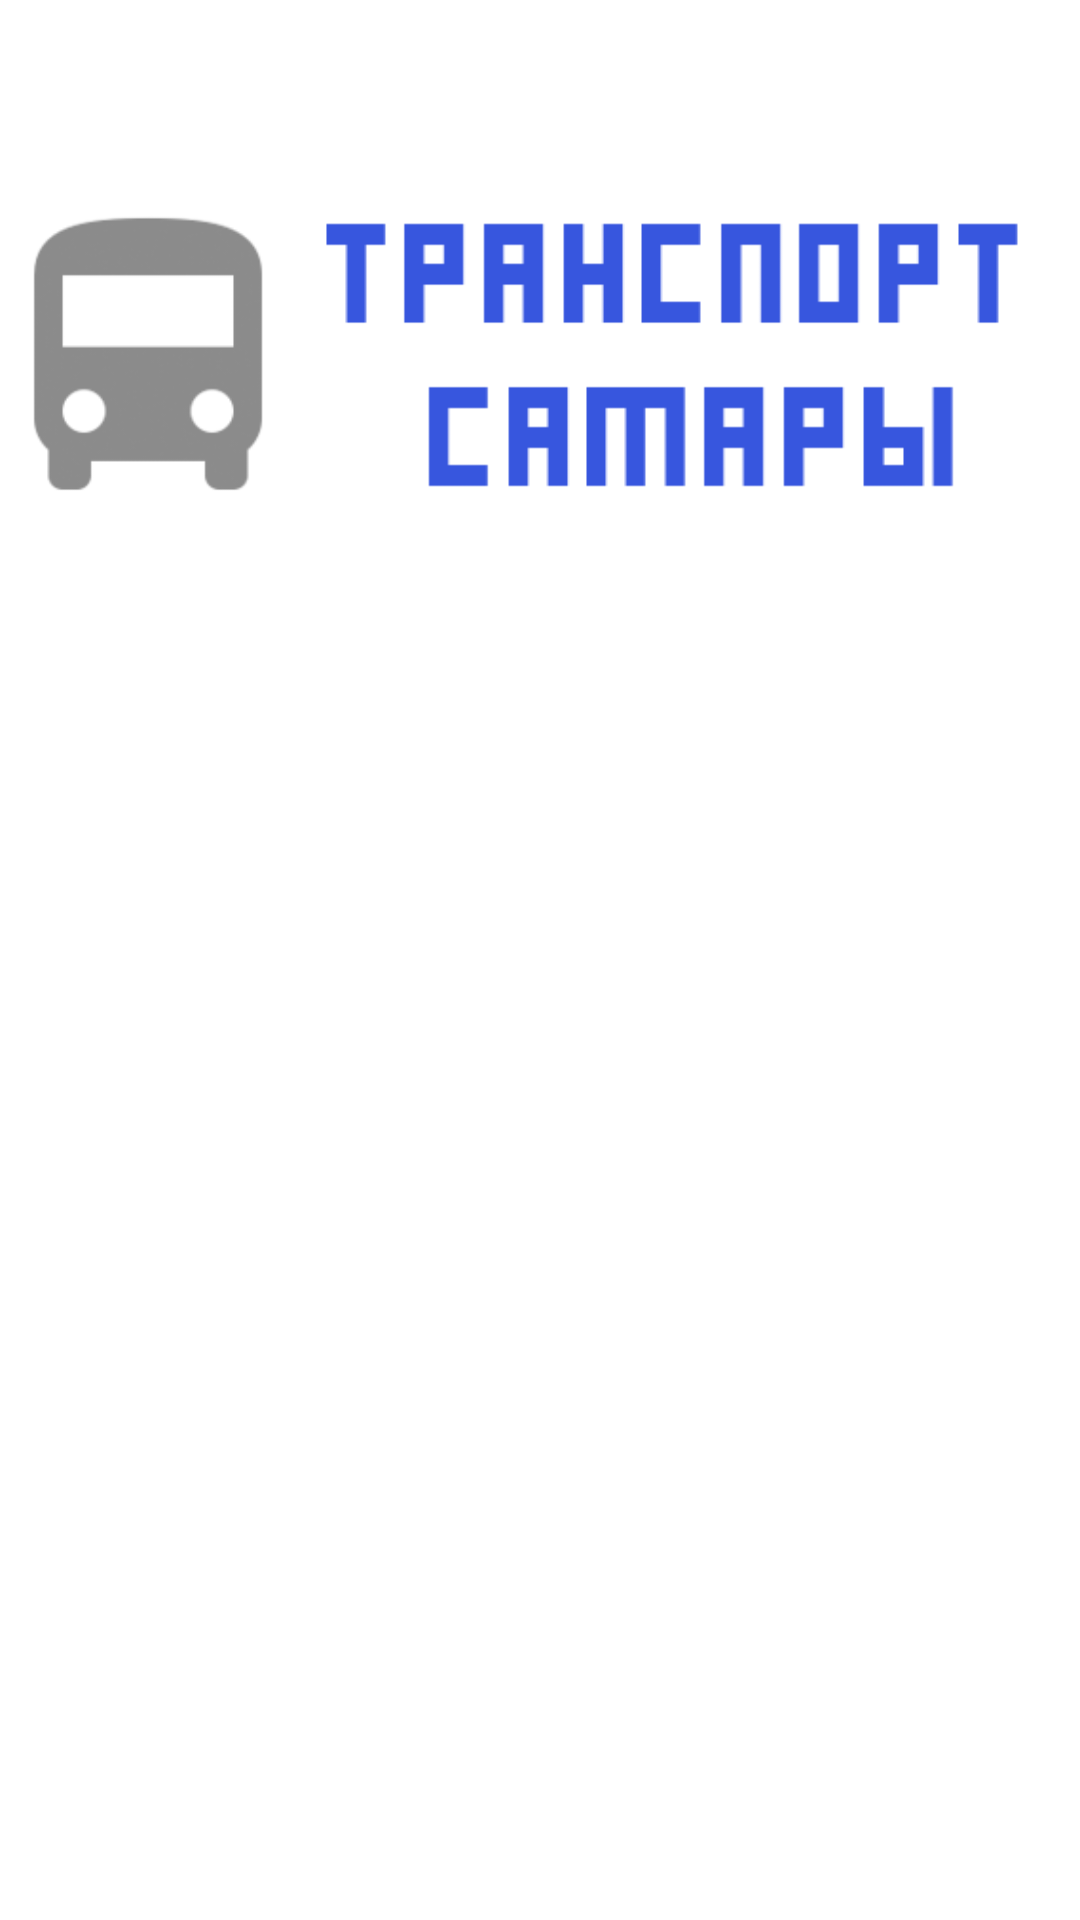

Layout XML and referenced resources for this Android screen:
<!-- AndroidManifest.xml: fallback theme Theme.MaterialComponents.DayNight.NoActionBar -->
<!-- res/layout/activity_splash.xml -->
<?xml version="1.0" encoding="utf-8"?>
<RelativeLayout xmlns:android="http://schemas.android.com/apk/res/android"
    android:layout_width="match_parent"
    android:layout_height="match_parent">

    <ImageView
        android:layout_width="wrap_content"
        android:layout_height="wrap_content"
        android:id="@+id/imageView"
        android:src="@drawable/logo"
        android:paddingTop="30dp"
        android:scaleType="centerInside"
        android:layout_alignParentTop="true"
        android:layout_centerHorizontal="true" />
</RelativeLayout>
<!-- resources referenced by this layout -->
<resources>
  <!-- drawable logo: png bitmap (drawable, 6706 bytes) -->
</resources>
